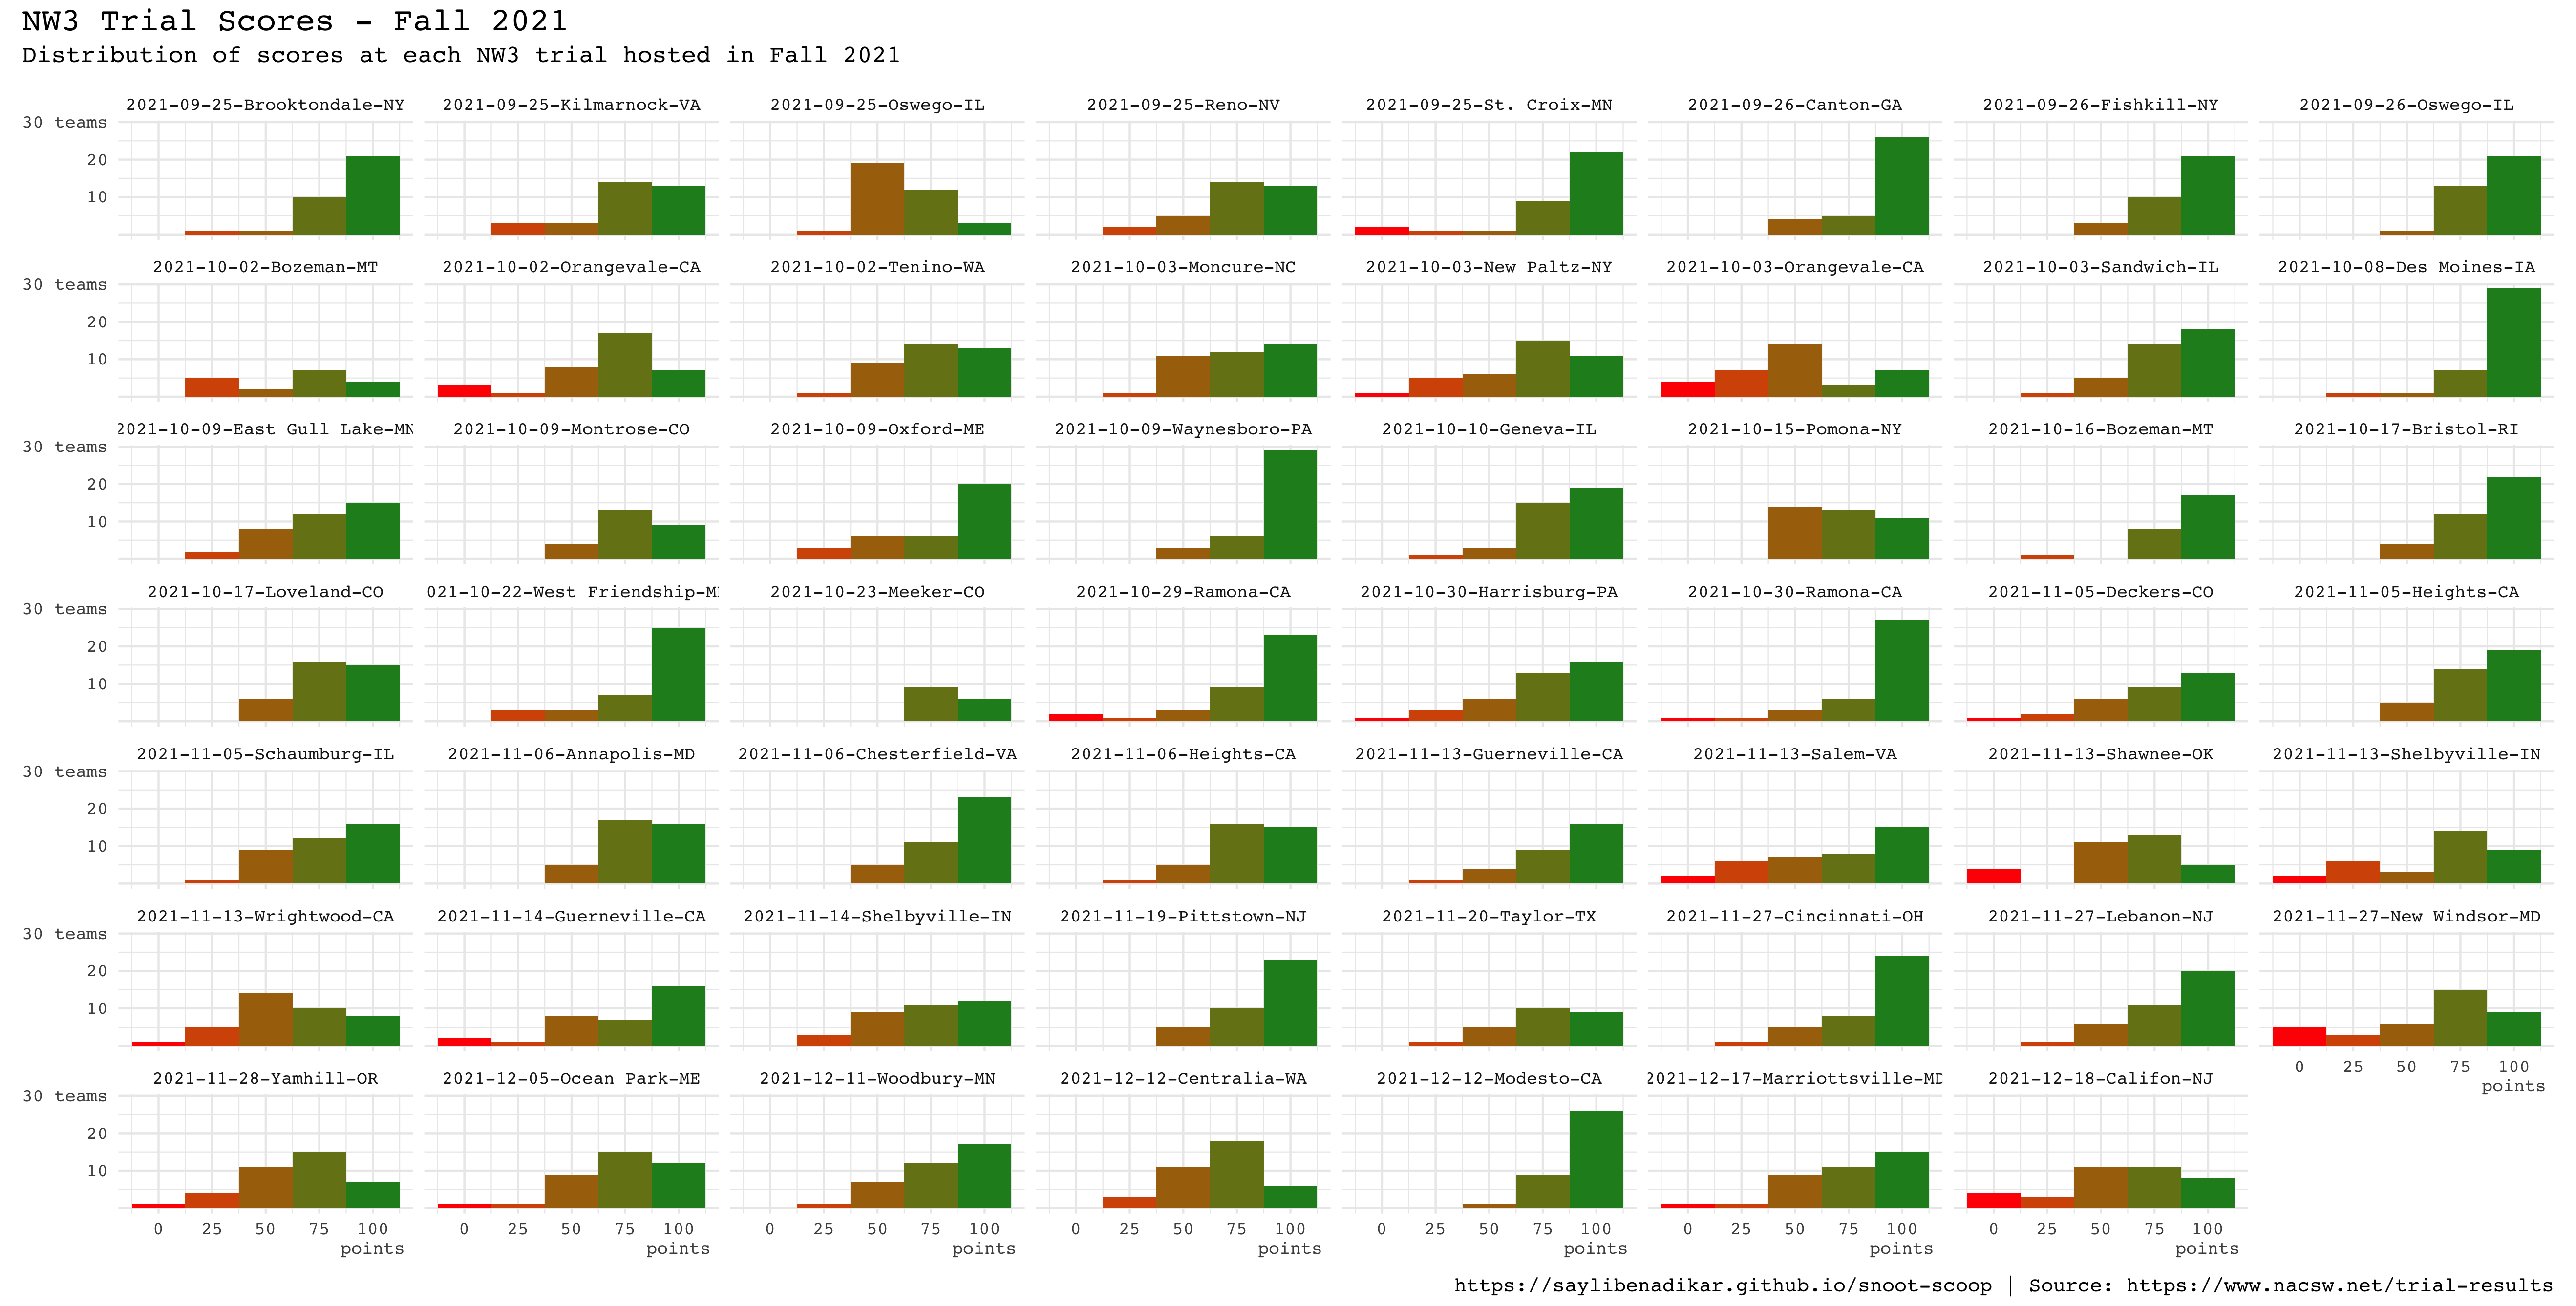

This figure's R source:
install.packages("viridis")

library(viridis)

source("../utility_scripts/data_prep.r")
source("../utility_scripts/annotation_defaults.r")

data <- scent_data %>%
  filter(date >= "2021-09-22", date <= "2021-12-21", level == "NW3") %>%
  mutate(trial = str_replace(trial, "-NW3", "")) %>%
  group_by(year, state, date, trial) %>%
  mutate(number_teams = n()/4) %>%
  ungroup() %>%
  group_by(year, state, date, trial, team, number_teams) %>%
  summarize(total_score = sum(score)) %>%
  mutate(total_score = if_else(total_score < 0, 0, total_score)) %>%
  ungroup() %>%
  arrange(desc(number_teams))
head(data)

plot <- ggplot(data=data, mapping=aes(x=total_score, fill=..x..)) +
  geom_histogram(binwidth=25) +
  scale_x_continuous(
    breaks = c(0, 25, 50, 75, 100),
    labels = c("0", "25", "50", "75", "100\npoints")) +
  scale_y_continuous(
    breaks = c(0, 10, 20, 30),
    labels = c("", "10", "20", "30 teams")) +
  scale_fill_gradient(low="red", high="forestgreen") +
  facet_wrap(~trial) +
  theme_minimal()  +
  theme(
    legend.position = 'none',
    axis.title = element_blank(),
  )

annotated_plot <- getAnnotatedPlot(
  plot,
  title = 'NW3 Trial Scores - Fall 2021',
  subtitle = 'Distribution of scores at each NW3 trial hosted in Fall 2021')
annotated_plot

ggsave("scores_NW3_Fall2021.png", plot=annotated_plot, path=".", width=5274, height=2673, units="px", bg="white")
